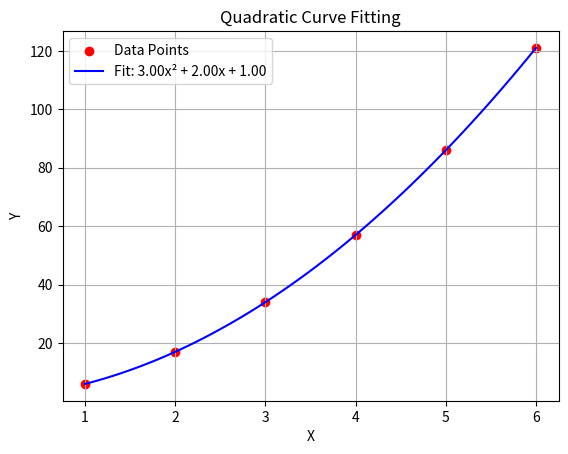

The matplotlib source for this figure:
import matplotlib.pyplot as plt
import numpy as np
from scipy.optimize import curve_fit

def quadratic_model(x, a, b, c):
    return a * x**2 + b * x + c

def fit_curve():
    x_data = np.array([1, 2, 3, 4, 5, 6], dtype=float)
    y_data = np.array([6, 17, 34, 57, 86, 121], dtype=float)
    params, _ = curve_fit(quadratic_model, x_data, y_data)
    x_dense = np.linspace(1, 6, 100)
    y_dense = quadratic_model(x_dense, *params)
    plt.scatter(x_data, y_data, color='red', label='Data Points')
    plt.plot(x_dense, y_dense, color='blue', label=f'Fit: {params[0]:.2f}x² + {params[1]:.2f}x + {params[2]:.2f}')
    plt.xlabel('X')
    plt.ylabel('Y')
    plt.legend()
    plt.title('Quadratic Curve Fitting')
    plt.grid(True)
    plt.savefig('curve_fit_plot.png')
    return params

if __name__ == "__main__":
    coefficients = fit_curve()
    print(f"Fitted Parameters (a, b, c): {coefficients}")
